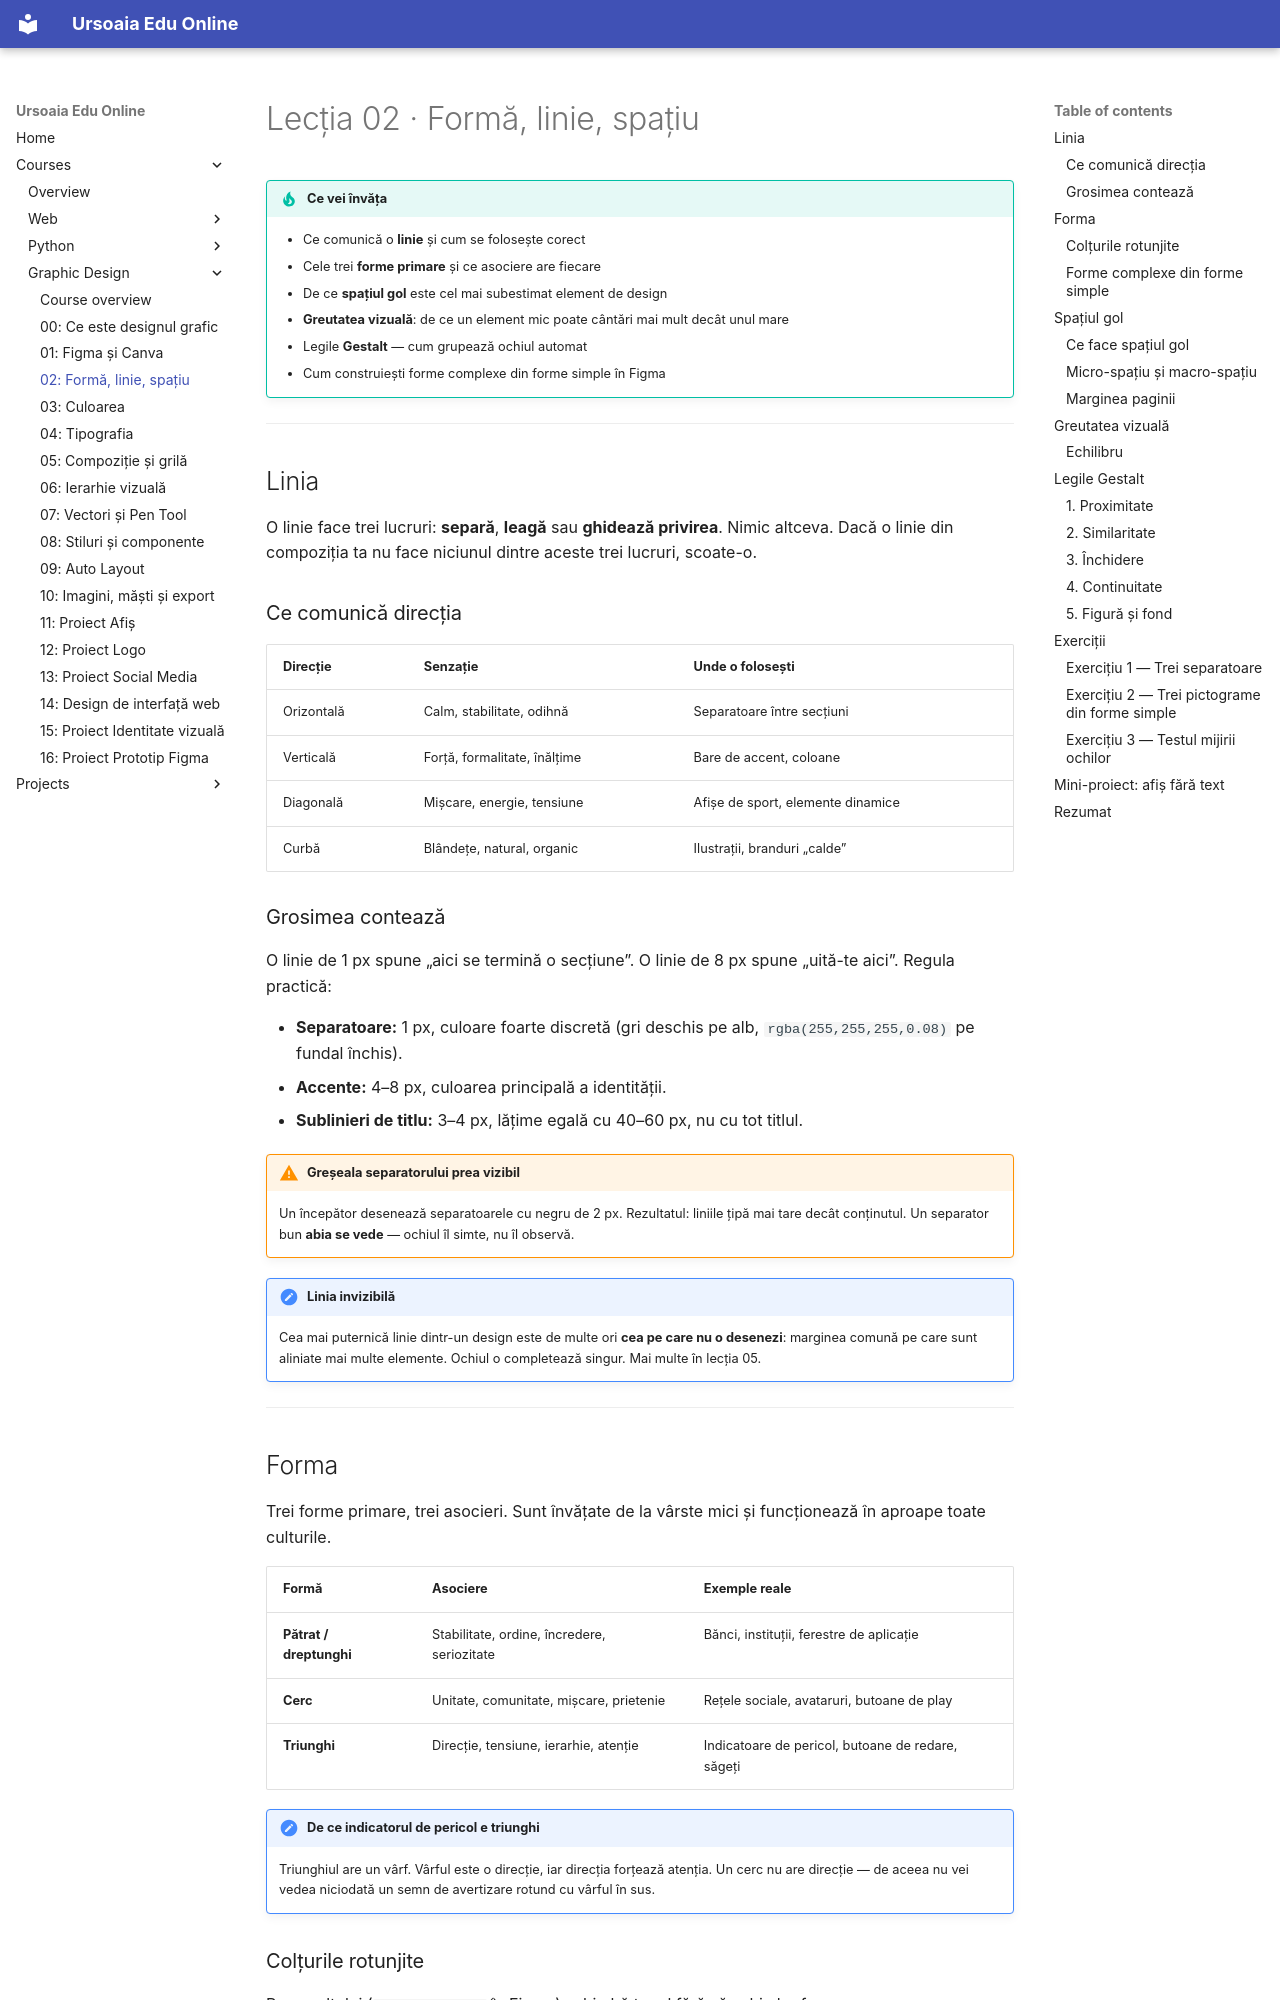

repository: ursoaia-edu/ursoaia-edu.online · page: courses/design-grafic/02-forma-linie-spatiu/index.html · generator: mkdocs

---
lesson: 2
tags: [design, formă, linie, spațiu alb, gestalt]
summary: Elementele de bază ale oricărei compoziții — linia, forma și spațiul gol — plus legile Gestalt care explică de ce ochiul grupează lucrurile.
---

# Lecția 02 · Formă, linie, spațiu

!!! tip "Ce vei învăța"
    - Ce comunică o **linie** și cum se folosește corect
    - Cele trei **forme primare** și ce asociere are fiecare
    - De ce **spațiul gol** este cel mai subestimat element de design
    - **Greutatea vizuală**: de ce un element mic poate cântări mai mult decât unul mare
    - Legile **Gestalt** — cum grupează ochiul automat
    - Cum construiești forme complexe din forme simple în Figma

---

## Linia

O linie face trei lucruri: **separă**, **leagă** sau **ghidează privirea**. Nimic altceva. Dacă o linie din compoziția ta nu face niciunul dintre aceste trei lucruri, scoate-o.

### Ce comunică direcția

| Direcție | Senzație | Unde o folosești |
|----------|----------|------------------|
| Orizontală | Calm, stabilitate, odihnă | Separatoare între secțiuni |
| Verticală | Forță, formalitate, înălțime | Bare de accent, coloane |
| Diagonală | Mișcare, energie, tensiune | Afișe de sport, elemente dinamice |
| Curbă | Blândețe, natural, organic | Ilustrații, branduri „calde” |

### Grosimea contează

O linie de 1 px spune „aici se termină o secțiune”. O linie de 8 px spune „uită-te aici”. Regula practică:

- **Separatoare:** 1 px, culoare foarte discretă (gri deschis pe alb, `rgba(255,255,255,0.08)` pe fundal închis).
- **Accente:** 4–8 px, culoarea principală a identității.
- **Sublinieri de titlu:** 3–4 px, lățime egală cu 40–60 px, nu cu tot titlul.

!!! warning "Greșeala separatorului prea vizibil"
    Un începător desenează separatoarele cu negru de 2 px. Rezultatul: liniile țipă mai tare decât conținutul. Un separator bun **abia se vede** — ochiul îl simte, nu îl observă.

!!! note "Linia invizibilă"
    Cea mai puternică linie dintr-un design este de multe ori **cea pe care nu o desenezi**: marginea comună pe care sunt aliniate mai multe elemente. Ochiul o completează singur. Mai multe în lecția 05.

---

## Forma

Trei forme primare, trei asocieri. Sunt învățate de la vârste mici și funcționează în aproape toate culturile.

| Formă | Asociere | Exemple reale |
|-------|----------|---------------|
| **Pătrat / dreptunghi** | Stabilitate, ordine, încredere, seriozitate | Bănci, instituții, ferestre de aplicație |
| **Cerc** | Unitate, comunitate, mișcare, prietenie | Rețele sociale, avataruri, butoane de play |
| **Triunghi** | Direcție, tensiune, ierarhie, atenție | Indicatoare de pericol, butoane de redare, săgeți |

!!! note "De ce indicatorul de pericol e triunghi"
    Triunghiul are un vârf. Vârful este o direcție, iar direcția forțează atenția. Un cerc nu are direcție — de aceea nu vei vedea niciodată un semn de avertizare rotund cu vârful în sus.
